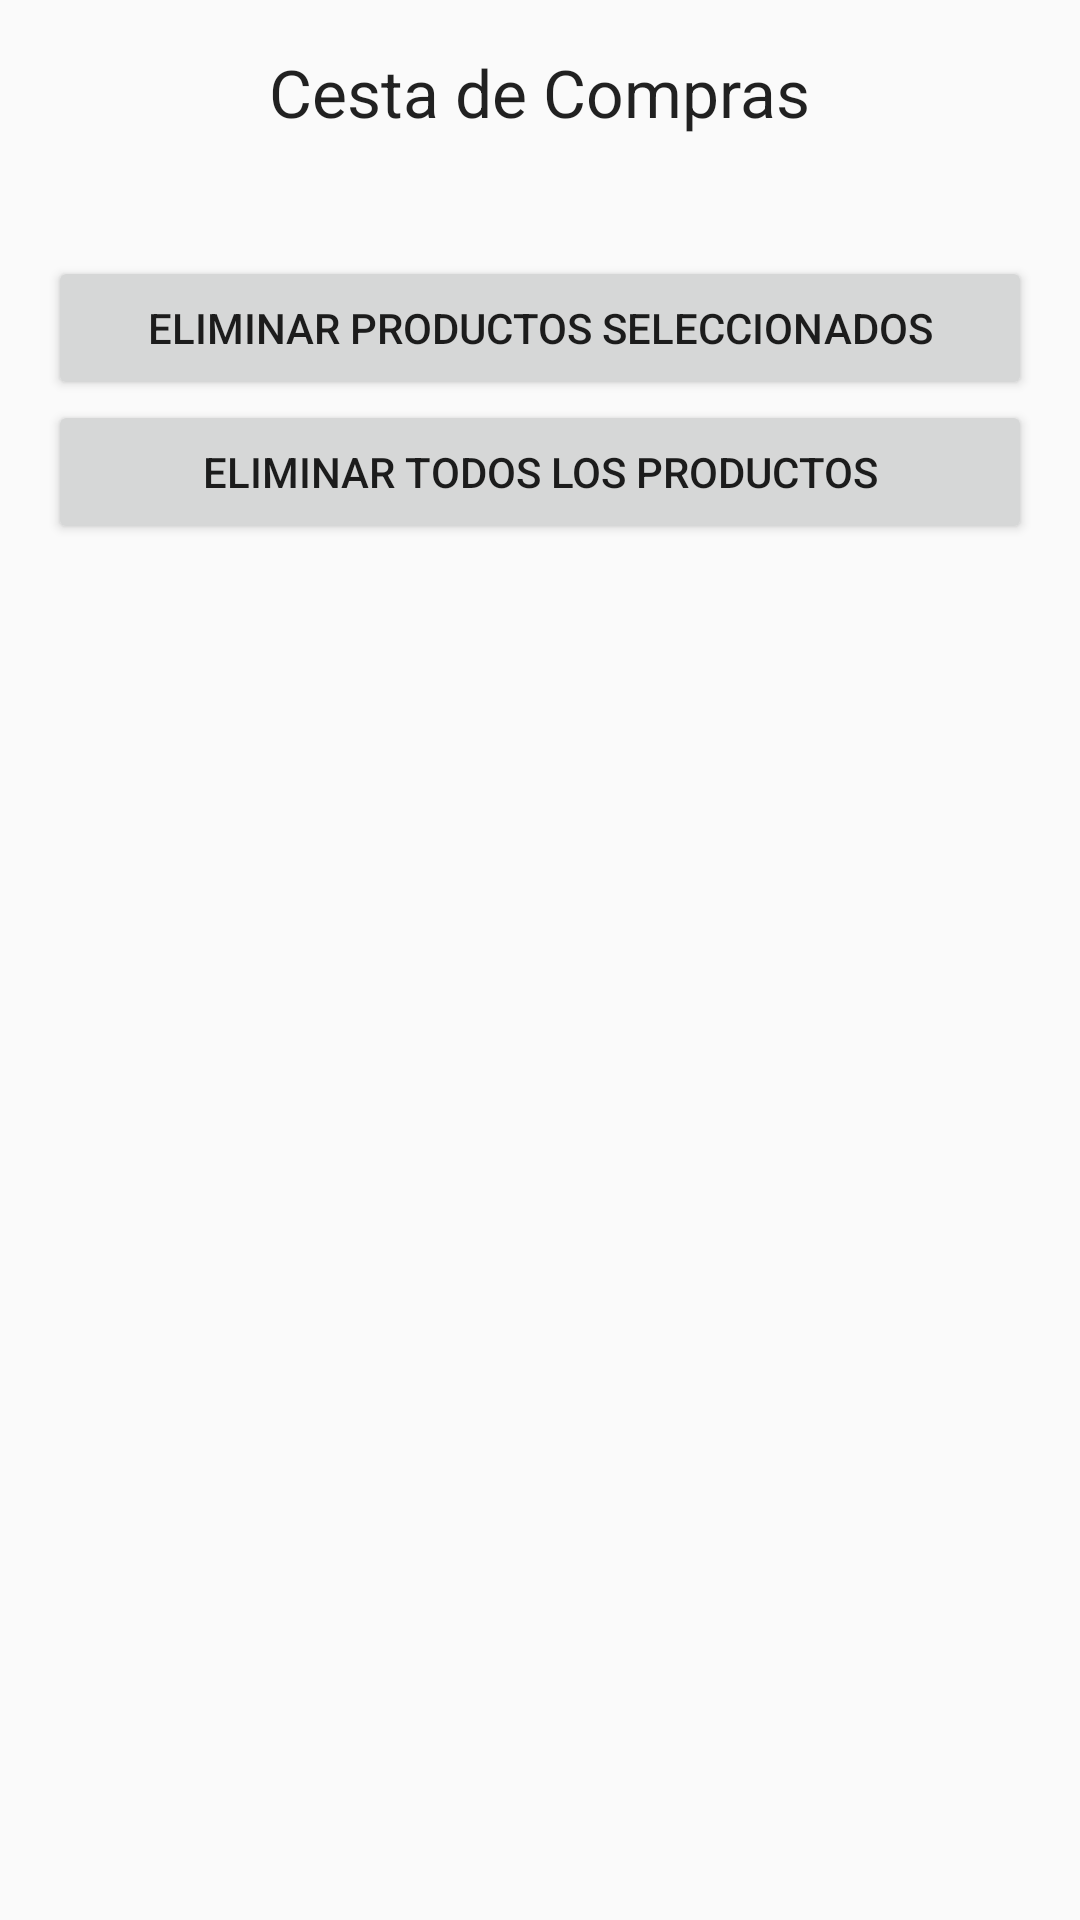

Reconstruct the res/layout file that produces this screen, plus the resources it refers to.
<!-- AndroidManifest.xml: application theme AppTheme -->
<!-- res/layout/activity_cesta_compras.xml -->
<?xml version="1.0" encoding="utf-8"?>
<RelativeLayout xmlns:android="http://schemas.android.com/apk/res/android"
    xmlns:tools="http://schemas.android.com/tools"
    android:layout_width="match_parent"
    android:layout_height="match_parent"
    android:paddingBottom="@dimen/activity_vertical_margin"
    android:paddingLeft="@dimen/activity_horizontal_margin"
    android:paddingRight="@dimen/activity_horizontal_margin"
    android:paddingTop="@dimen/activity_vertical_margin"
    tools:context="com.example.mache.recetario2.CestaComprasActivity">

    <TextView
        android:layout_width="wrap_content"
        android:layout_height="wrap_content"
        android:textAppearance="?android:attr/textAppearanceLarge"
        android:text="Cesta de Compras"
        android:id="@+id/CCTTitulo"
        android:layout_alignParentTop="true"
        android:layout_centerHorizontal="true" />

    <LinearLayout
        android:orientation="vertical"
        android:layout_width="match_parent"
        android:layout_height="match_parent"
        android:layout_below="@+id/CCTTitulo"
        android:layout_alignParentLeft="true"
        android:layout_alignParentStart="true"
        android:id="@+id/CCLinearLayout"
        android:layout_marginTop="40dp">

        <LinearLayout
            android:orientation="vertical"
            android:layout_width="match_parent"
            android:layout_height="wrap_content"
            android:layout_below="@+id/CCTTitulo"
            android:id="@+id/CCCheckBox">

        </LinearLayout>

        <Button
            android:layout_width="match_parent"
            android:layout_height="wrap_content"
            android:text="Eliminar productos seleccionados"
            android:id="@+id/btnCCEliminarSelect"
            android:layout_gravity="center_horizontal" />

        <Button
            android:layout_width="match_parent"
            android:layout_height="wrap_content"
            android:text="Eliminar todos los productos"
            android:id="@+id/btnEliminarTodos"
            android:layout_gravity="center_horizontal" />


    </LinearLayout>
</RelativeLayout>
<!-- resources referenced by this layout -->
<resources>
  <dimen name="activity_horizontal_margin">16dp</dimen>
  <dimen name="activity_vertical_margin">16dp</dimen>
  <style name="AppTheme" parent="Theme.AppCompat.Light.DarkActionBar">
          
          <item name="colorPrimary">@color/colorPrimary</item>
          <item name="colorPrimaryDark">@color/colorPrimaryDark</item>
          <item name="colorAccent">@color/colorAccent</item>
      </style>
  <color name="colorPrimary">#53b3ef</color>
  <color name="colorPrimaryDark">#2b78af</color>
  <color name="colorAccent">#abb6bc</color>
</resources>
